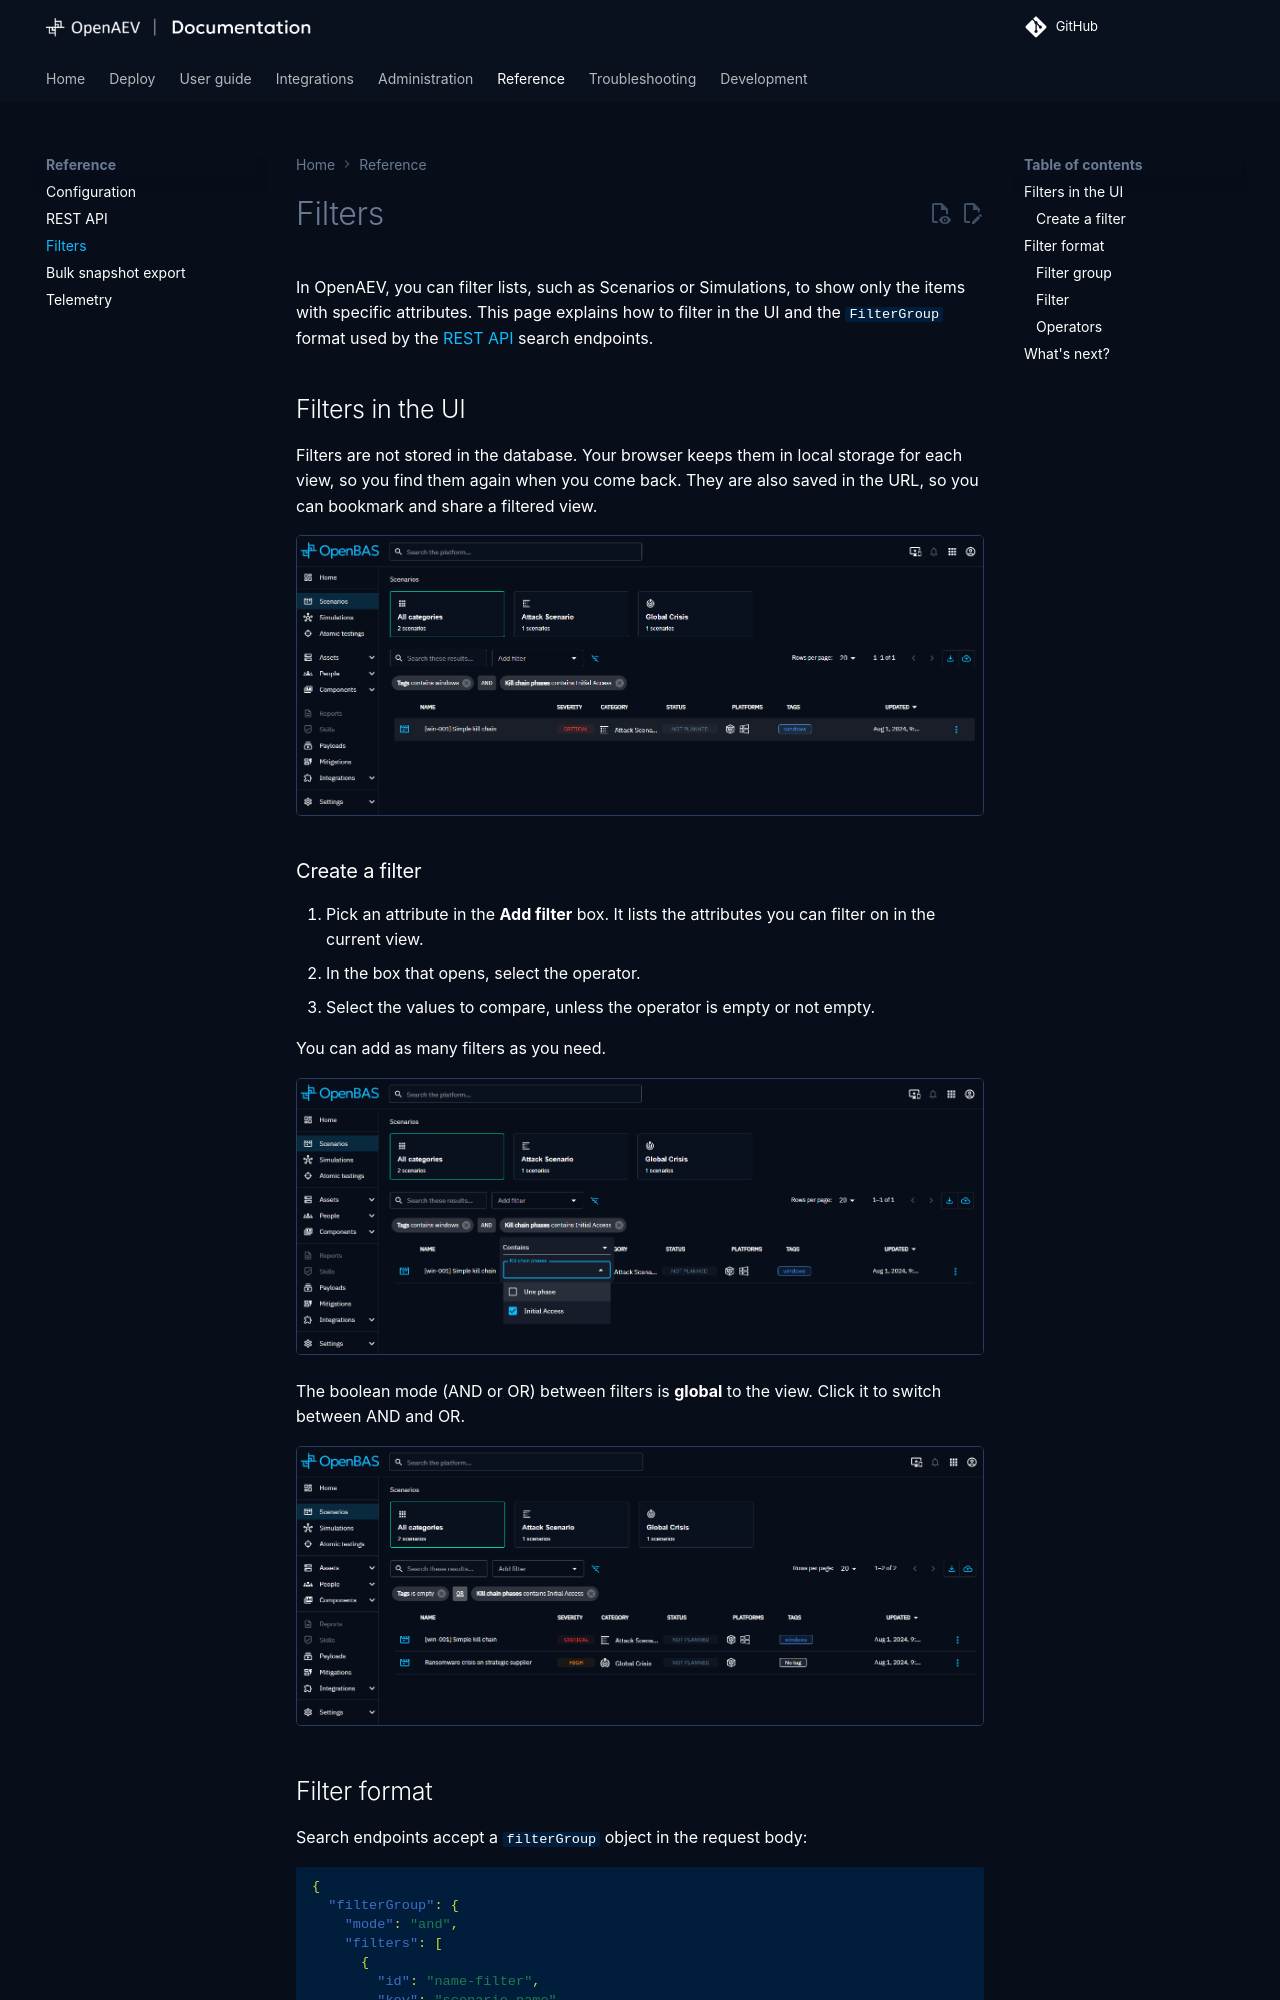

repository: OpenBAS-Platform/openbas · page: 3.261014.1/reference/apis/filters/index.html · generator: mkdocs

# Filters

In OpenAEV, you can filter lists, such as Scenarios or Simulations, to show only the items with specific attributes. This page explains how to filter in the UI and the `FilterGroup` format used by the [REST API](rest-api.md) search endpoints.

## Filters in the UI

Filters are not stored in the database. Your browser keeps them in local storage for each view, so you find them again when you come back. They are also saved in the URL, so you can bookmark and share a filtered view.

![Filtering scenarios](assets/filters-scenarios.png)

### Create a filter

1. Pick an attribute in the **Add filter** box. It lists the attributes you can filter on in the current view.
2. In the box that opens, select the operator.
3. Select the values to compare, unless the operator is empty or not empty.

You can add as many filters as you need.

![Filtering scenarios focus filter](assets/filters-scenarios-focus-filter.png)

The boolean mode (AND or OR) between filters is **global** to the view. Click it to switch between AND and OR.

![Filtering scenarios focus mode](assets/filters-scenarios-focus-mode.png)

## Filter format

Search endpoints accept a `filterGroup` object in the request body:

```json
{
  "filterGroup": {
    "mode": "and",
    "filters": [
      {
        "id": "name-filter",
        "key": "scenario_name",
        "mode": "or",
        "operator": "contains",
        "values": ["ransomware", "phishing"]
      }
    ]
  }
}
```
